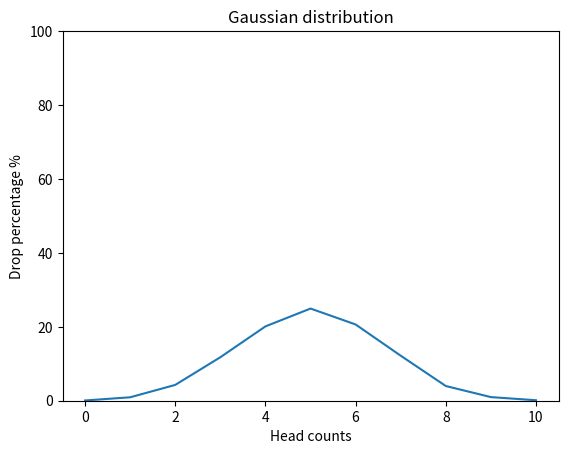

This figure's Python source:
import random
import matplotlib.pyplot as plt


def flip_coin() -> dict:
    results = {amount: 0 for amount in range(11)}

    for i in range(10000):
        heads = 0
        for _ in range(10):
            if random.choice(["head", "tail"]) == "head":
                heads += 1
        results[heads] += 1

    statistic = {amount: round((results[amount]
                                / 10000) * 100, 2) for amount in results}

    return statistic


print(flip_coin())


def draw_gaussian_distribution_graph() -> None:
    data = flip_coin()

    heads = list(data.keys())
    percentage = list(data.values())

    plt.plot(heads, percentage)
    plt.ylim(0, 100)
    plt.title("Gaussian distribution")
    plt.xlabel("Head counts")
    plt.ylabel("Drop percentage %")
    plt.show()


print(draw_gaussian_distribution_graph())
